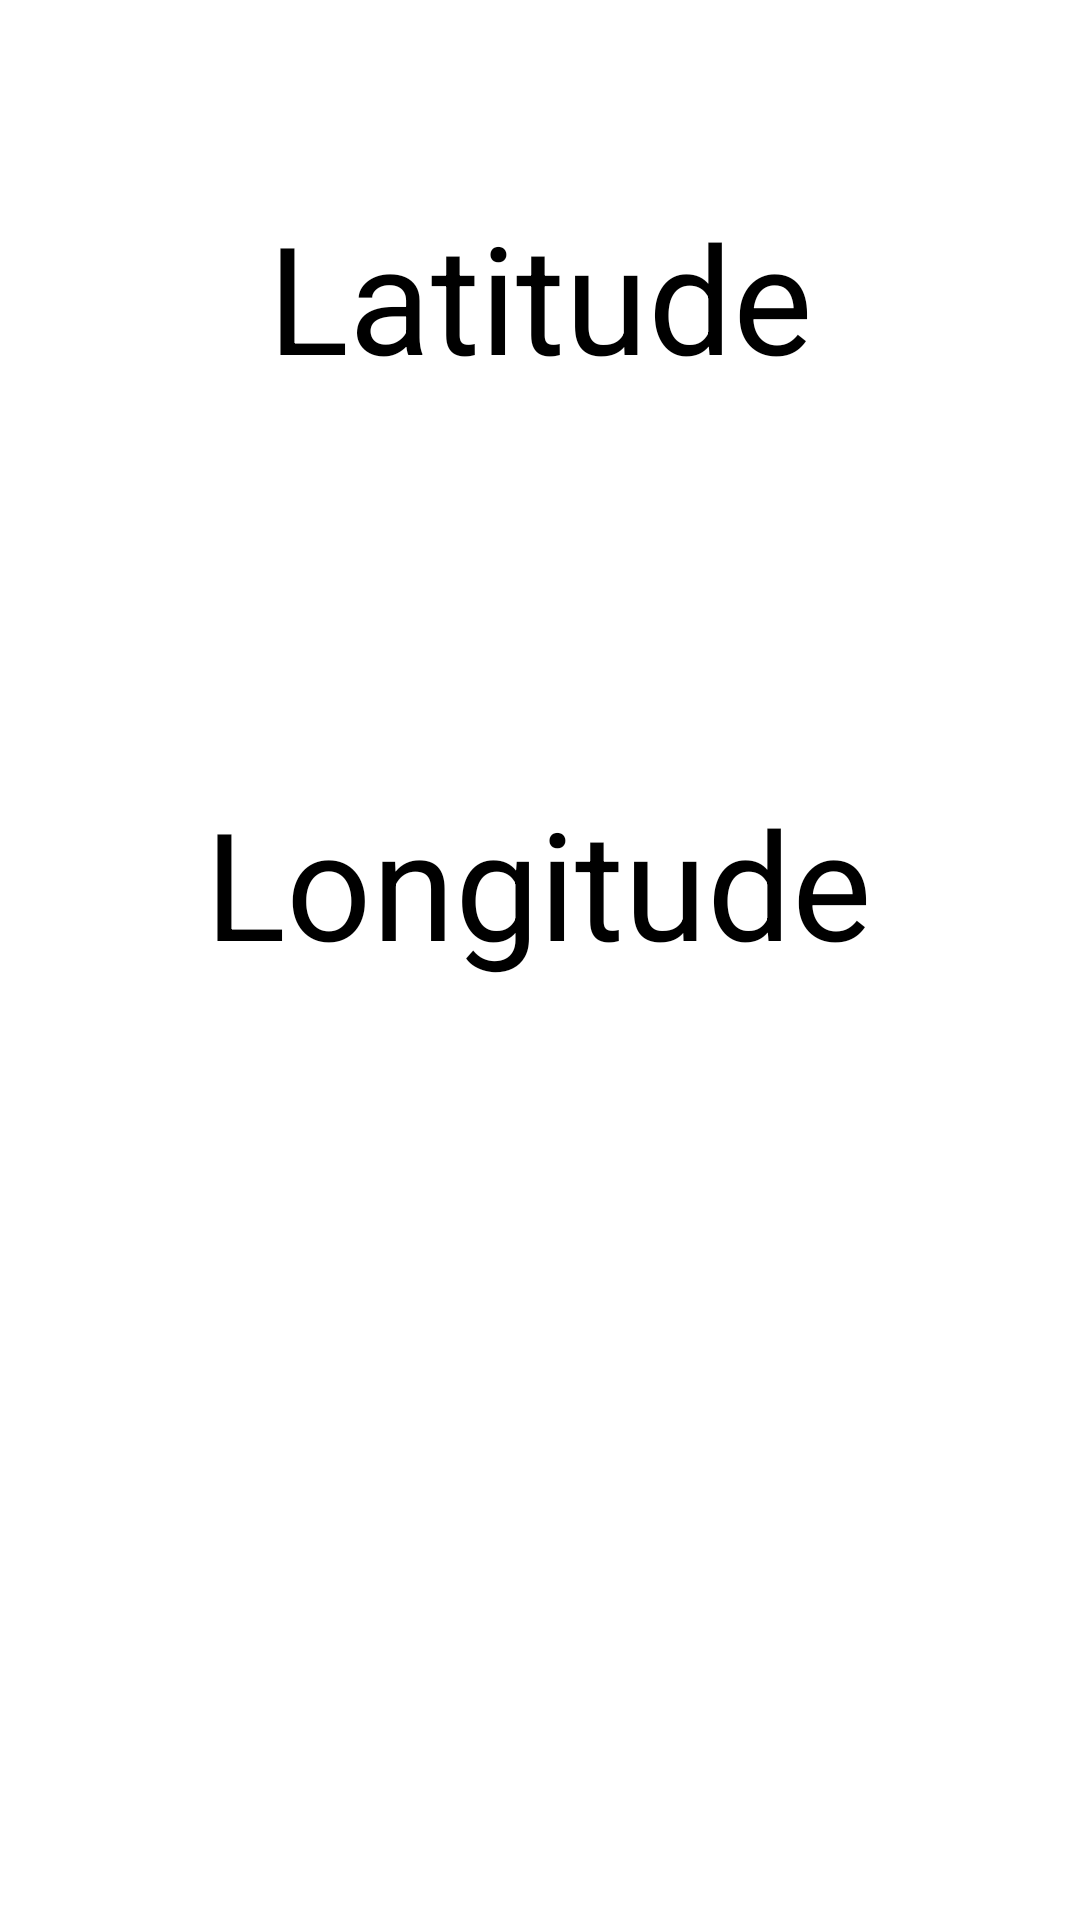

Layout XML and referenced resources for this Android screen:
<!-- AndroidManifest.xml: application theme Theme.MyApplication -->
<!-- res/layout/activity_form.xml -->
<?xml version="1.0" encoding="utf-8"?>
<androidx.constraintlayout.widget.ConstraintLayout xmlns:android="http://schemas.android.com/apk/res/android"
    xmlns:app="http://schemas.android.com/apk/res-auto"
    xmlns:tools="http://schemas.android.com/tools"
    android:layout_width="match_parent"
    android:layout_height="match_parent"
    tools:context=".FormActivity">

    <TextView
        android:id="@+id/textView"
        android:layout_width="wrap_content"
        android:layout_height="wrap_content"
        android:text="Latitude"
        android:textSize="50sp"
        app:layout_constraintBottom_toBottomOf="parent"
        app:layout_constraintEnd_toEndOf="parent"
        app:layout_constraintStart_toStartOf="parent"
        app:layout_constraintTop_toTopOf="parent"
        app:layout_constraintVertical_bias="0.114" />

    <EditText
        android:id="@+id/editText"
        android:layout_width="100dp"
        android:layout_height="50dp"
        android:layout_marginTop="184dp"
        app:layout_constraintEnd_toEndOf="parent"
        app:layout_constraintHorizontal_bias="0.498"
        app:layout_constraintStart_toStartOf="parent"
        app:layout_constraintTop_toTopOf="parent" />

    <TextView
        android:id="@+id/textView2"
        android:layout_width="wrap_content"
        android:layout_height="wrap_content"
        android:text="Longitude"
        android:textSize="50sp"
        app:layout_constraintBottom_toBottomOf="parent"
        app:layout_constraintEnd_toEndOf="parent"
        app:layout_constraintHorizontal_bias="0.497"
        app:layout_constraintStart_toStartOf="parent"
        app:layout_constraintTop_toTopOf="@+id/editText"
        app:layout_constraintVertical_bias="0.197" />

    <EditText
        android:layout_width="100dp"
        android:layout_height="50dp"
        app:layout_constraintBottom_toBottomOf="parent"
        app:layout_constraintEnd_toEndOf="parent"
        app:layout_constraintStart_toStartOf="parent"
        app:layout_constraintTop_toTopOf="@+id/textView" />
</androidx.constraintlayout.widget.ConstraintLayout>
<!-- resources referenced by this layout -->
<resources>

</resources>
